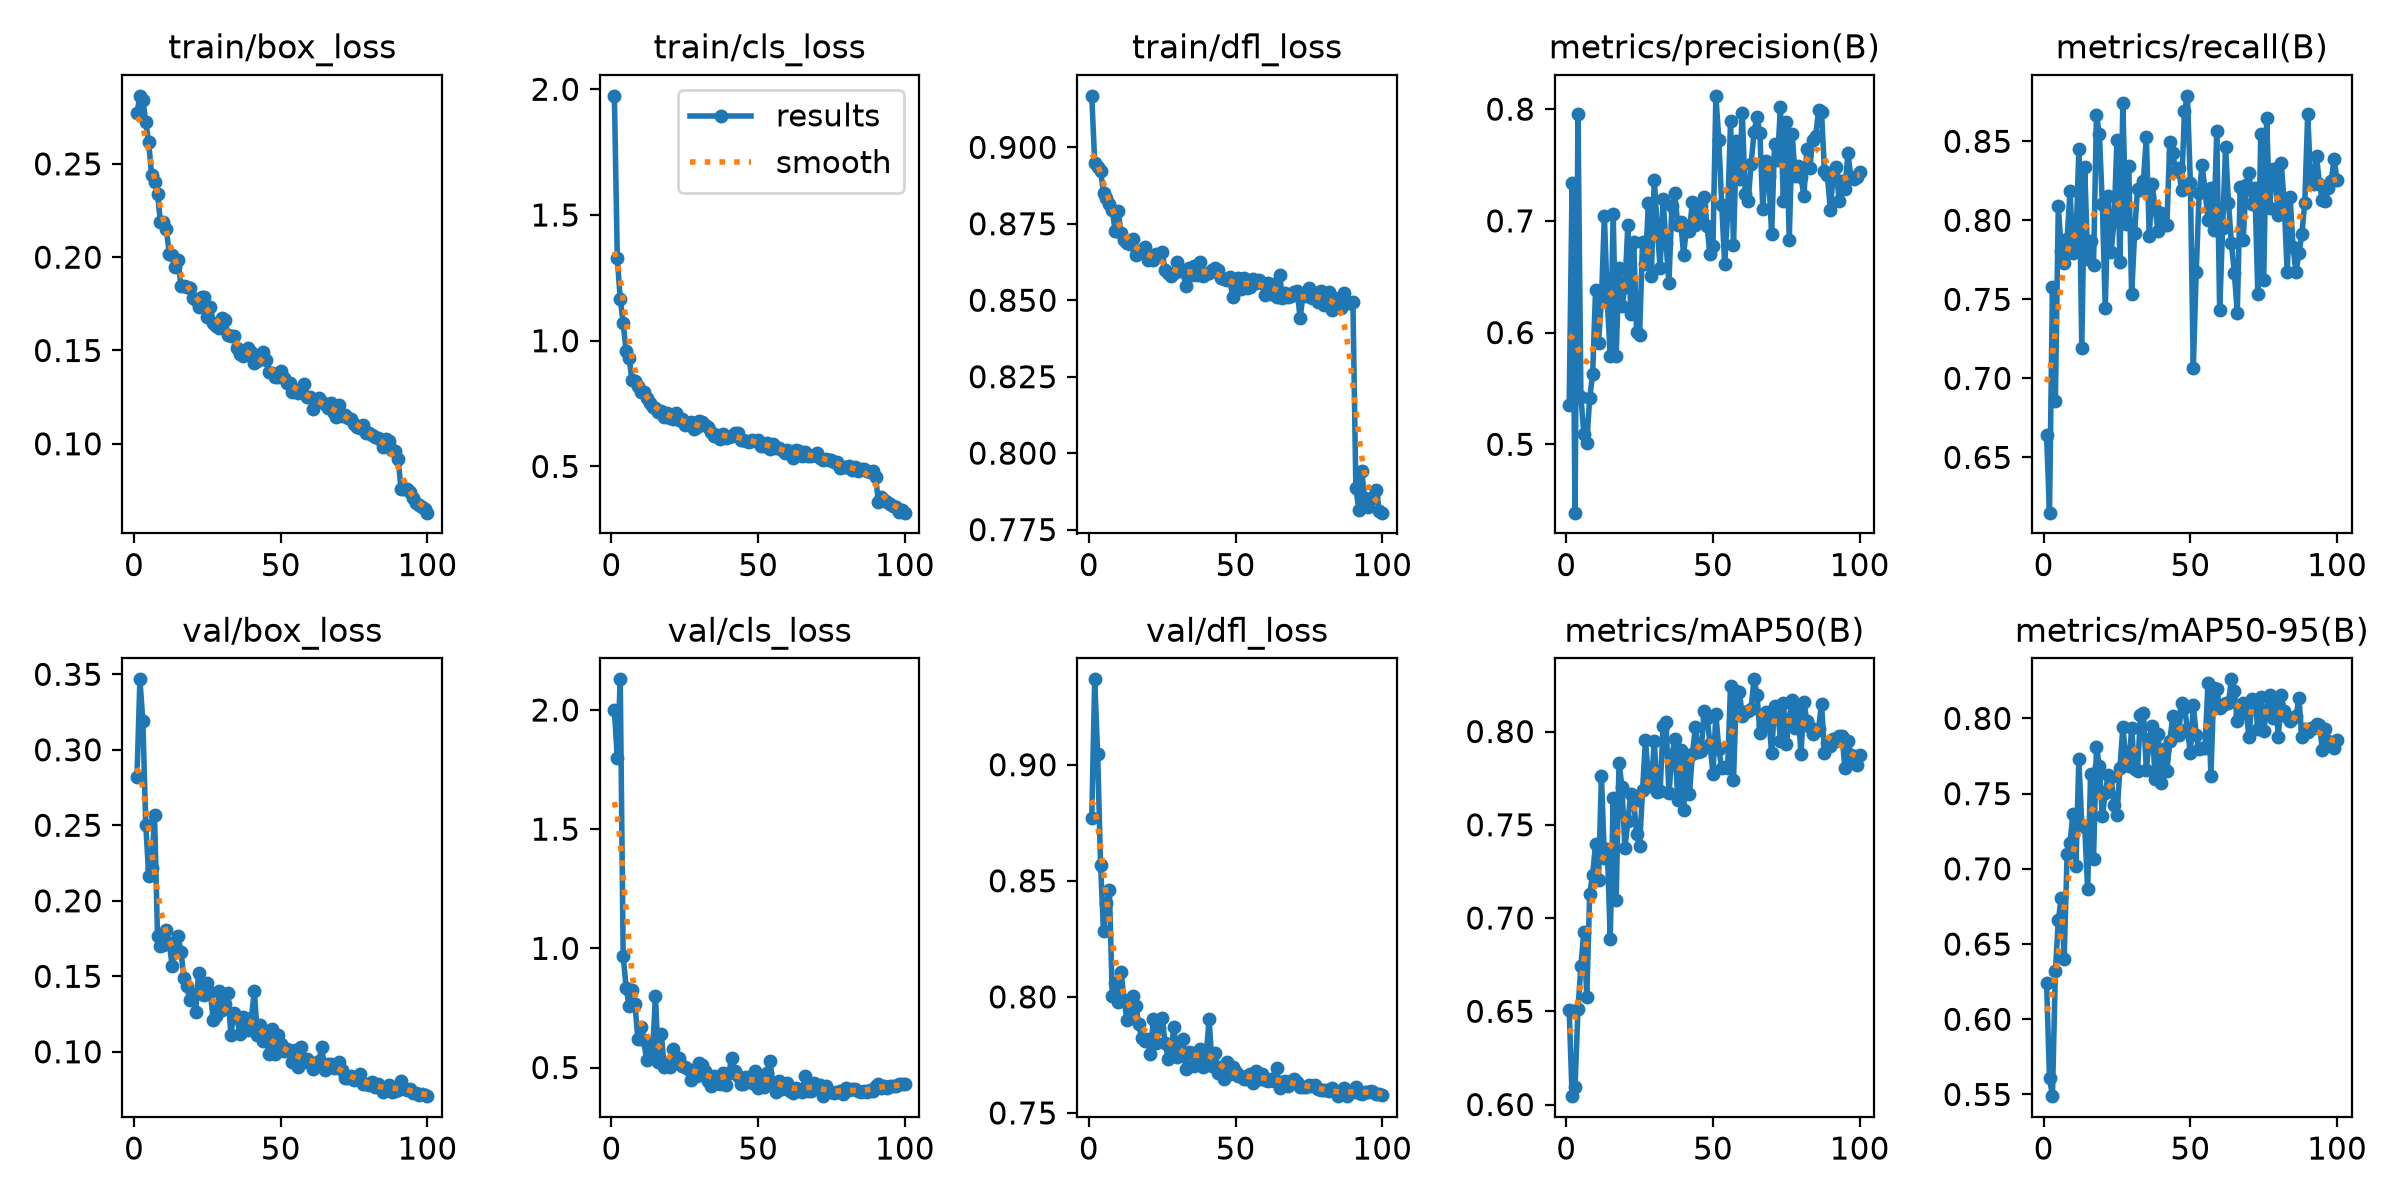

The file beside this chart, header and first rows:
epoch, time, train/box_loss, train/cls_loss, train/dfl_loss, metrics/precision(B), metrics/recall(B), metrics/mAP50(B), metrics/mAP50-95(B), val/box_loss, val/cls_loss, val/dfl_loss, lr/pg0, lr/pg1, lr/pg2
1, 496.3, 0.277, 1.974, 0.9168, 0.5352, 0.6639, 0.6507, 0.6241, 0.2821, 1.999, 0.8771, 0.0004132, 0.0004132, 0.0004132
2, 946.5, 0.2865, 1.328, 0.895, 0.7338, 0.615, 0.6045, 0.561, 0.3467, 1.799, 0.9368, 0.0008216, 0.0008216, 0.0008216
3, 1423, 0.2842, 1.166, 0.8937, 0.4388, 0.7581, 0.6094, 0.5489, 0.3192, 2.129, 0.9044, 0.001222, 0.001222, 0.001222
4, 1885, 0.2726, 1.071, 0.8922, 0.796, 0.6857, 0.6511, 0.6319, 0.2503, 0.9692, 0.8569, 0.001213, 0.001213, 0.001213
5, 2449, 0.2615, 0.9585, 0.8851, 0.5426, 0.8091, 0.6744, 0.6657, 0.2167, 0.8356, 0.8283, 0.0012, 0.0012, 0.0012
6, 3045, 0.244, 0.9318, 0.8834, 0.5093, 0.7807, 0.6927, 0.6809, 0.222, 0.7586, 0.8403, 0.001188, 0.001188, 0.001188
7, 3510, 0.2406, 0.8441, 0.8815, 0.5013, 0.773, 0.6579, 0.6403, 0.2566, 0.8245, 0.8461, 0.001176, 0.001176, 0.001176
8, 3997, 0.2337, 0.8389, 0.8793, 0.5414, 0.788, 0.7131, 0.7097, 0.1764, 0.7672, 0.8003, 0.001163, 0.001163, 0.001163
9, 4479, 0.2189, 0.8217, 0.8726, 0.5626, 0.8188, 0.7232, 0.7173, 0.1703, 0.621, 0.8058, 0.001151, 0.001151, 0.001151
10, 4960, 0.2191, 0.7969, 0.8792, 0.6385, 0.7791, 0.7397, 0.7368, 0.1708, 0.6695, 0.7978, 0.001139, 0.001139, 0.001139
11, 5443, 0.2153, 0.7954, 0.8719, 0.591, 0.7852, 0.7202, 0.7018, 0.1803, 0.6139, 0.8105, 0.001126, 0.001126, 0.001126
12, 5925, 0.2017, 0.7741, 0.8696, 0.6293, 0.845, 0.7761, 0.7728, 0.1722, 0.5308, 0.7989, 0.001114, 0.001114, 0.001114
13, 6407, 0.2009, 0.7529, 0.8688, 0.7046, 0.7191, 0.7319, 0.7293, 0.1567, 0.609, 0.79, 0.001102, 0.001102, 0.001102
14, 6871, 0.195, 0.7345, 0.8685, 0.6281, 0.8337, 0.7372, 0.7281, 0.169, 0.5596, 0.794, 0.001089, 0.001089, 0.001089
15, 7355, 0.1984, 0.7336, 0.8702, 0.5787, 0.7757, 0.6889, 0.6863, 0.1765, 0.7987, 0.8003, 0.001077, 0.001077, 0.001077
16, 7802, 0.1847, 0.717, 0.8647, 0.7065, 0.787, 0.7644, 0.7632, 0.1663, 0.524, 0.7959, 0.001064, 0.001064, 0.001064
17, 8199, 0.1847, 0.7192, 0.8654, 0.5787, 0.7714, 0.7094, 0.7066, 0.1486, 0.6397, 0.7883, 0.001052, 0.001052, 0.001052
18, 8615, 0.184, 0.696, 0.8664, 0.6582, 0.8664, 0.7834, 0.7812, 0.1434, 0.5039, 0.7821, 0.00104, 0.00104, 0.00104
19, 9072, 0.1832, 0.7116, 0.8675, 0.6239, 0.8546, 0.77, 0.7681, 0.1345, 0.5155, 0.7809, 0.001027, 0.001027, 0.001027
20, 9469, 0.1779, 0.6931, 0.8633, 0.6409, 0.8103, 0.7375, 0.7348, 0.1382, 0.5011, 0.782, 0.001015, 0.001015, 0.001015
21, 9865, 0.1769, 0.6882, 0.8637, 0.6961, 0.7447, 0.7519, 0.7502, 0.1263, 0.5795, 0.7756, 0.001002, 0.001002, 0.001002
22, 10262, 0.1733, 0.7107, 0.8632, 0.617, 0.8152, 0.7664, 0.7625, 0.1523, 0.5261, 0.7905, 0.0009901, 0.0009901, 0.0009901
23, 10659, 0.1789, 0.6831, 0.865, 0.6812, 0.7799, 0.7626, 0.7612, 0.138, 0.5405, 0.7803, 0.0009778, 0.0009778, 0.0009778
24, 11055, 0.1786, 0.6903, 0.8647, 0.6006, 0.7997, 0.745, 0.7426, 0.1379, 0.5064, 0.7864, 0.0009654, 0.0009654, 0.0009654
25, 11449, 0.1682, 0.6658, 0.8657, 0.5979, 0.851, 0.7388, 0.7359, 0.1456, 0.5024, 0.7909, 0.000953, 0.000953, 0.000953
26, 11844, 0.1736, 0.6685, 0.86, 0.681, 0.7738, 0.7684, 0.7672, 0.1396, 0.4918, 0.78, 0.0009406, 0.0009406, 0.0009406
27, 12340, 0.1647, 0.678, 0.8591, 0.6615, 0.874, 0.7952, 0.7941, 0.1208, 0.4495, 0.7734, 0.0009283, 0.0009283, 0.0009283
28, 12790, 0.1633, 0.6484, 0.8578, 0.7158, 0.7979, 0.7755, 0.7736, 0.1236, 0.4656, 0.7777, 0.0009159, 0.0009159, 0.0009159
29, 13185, 0.162, 0.6566, 0.859, 0.6504, 0.8345, 0.7706, 0.7682, 0.1401, 0.466, 0.7869, 0.0009035, 0.0009035, 0.0009035
30, 13578, 0.1673, 0.6795, 0.8624, 0.7368, 0.7531, 0.795, 0.7934, 0.1276, 0.5192, 0.7741, 0.0008911, 0.0008911, 0.0008911
31, 13974, 0.1664, 0.6773, 0.8595, 0.6939, 0.7918, 0.7676, 0.7663, 0.1314, 0.511, 0.7756, 0.0008787, 0.0008787, 0.0008787
32, 14370, 0.1583, 0.6637, 0.8598, 0.6581, 0.82, 0.7679, 0.7653, 0.1387, 0.4846, 0.782, 0.0008664, 0.0008664, 0.0008664
33, 14764, 0.1578, 0.6553, 0.8547, 0.7193, 0.8193, 0.8027, 0.8022, 0.1114, 0.4429, 0.7688, 0.000854, 0.000854, 0.000854
34, 15160, 0.1577, 0.6351, 0.8606, 0.6802, 0.825, 0.8051, 0.8039, 0.1254, 0.4224, 0.7761, 0.0008416, 0.0008416, 0.0008416
35, 15554, 0.1514, 0.6211, 0.8582, 0.6445, 0.8526, 0.7668, 0.7656, 0.1231, 0.4663, 0.7759, 0.0008293, 0.0008293, 0.0008293
36, 15947, 0.1479, 0.6236, 0.8613, 0.7131, 0.7904, 0.787, 0.7863, 0.1121, 0.4354, 0.77, 0.0008169, 0.0008169, 0.0008169
37, 16341, 0.1469, 0.6085, 0.8583, 0.7247, 0.8231, 0.7959, 0.7948, 0.1231, 0.4329, 0.7746, 0.0008045, 0.0008045, 0.0008045
38, 16734, 0.1505, 0.6287, 0.8623, 0.6964, 0.8072, 0.7634, 0.7596, 0.1209, 0.4768, 0.7776, 0.0007921, 0.0007921, 0.0007921
39, 17128, 0.1512, 0.6145, 0.8578, 0.6994, 0.793, 0.7902, 0.7897, 0.1144, 0.4266, 0.7698, 0.0007797, 0.0007797, 0.0007797
40, 17522, 0.149, 0.6166, 0.8587, 0.6698, 0.8048, 0.7578, 0.7574, 0.1227, 0.4763, 0.7749, 0.0007674, 0.0007674, 0.0007674
41, 17916, 0.1435, 0.6202, 0.8588, 0.6937, 0.7973, 0.7854, 0.7798, 0.1402, 0.5419, 0.7904, 0.000755, 0.000755, 0.000755
42, 18309, 0.1442, 0.6345, 0.86, 0.6911, 0.7971, 0.7667, 0.7652, 0.111, 0.4847, 0.7701, 0.0007426, 0.0007426, 0.0007426
43, 18703, 0.1472, 0.635, 0.8606, 0.7171, 0.8498, 0.788, 0.7849, 0.118, 0.463, 0.7758, 0.0007302, 0.0007302, 0.0007302
44, 19095, 0.1491, 0.6038, 0.8598, 0.6961, 0.8424, 0.8023, 0.8014, 0.1069, 0.4308, 0.7671, 0.0007179, 0.0007179, 0.0007179
45, 19489, 0.1447, 0.6057, 0.8574, 0.7044, 0.8313, 0.789, 0.7887, 0.1094, 0.4322, 0.7696, 0.0007055, 0.0007055, 0.0007055
46, 19881, 0.1384, 0.5998, 0.857, 0.7132, 0.8328, 0.7897, 0.7889, 0.09829, 0.4616, 0.7647, 0.0006931, 0.0006931, 0.0006931
47, 20274, 0.1378, 0.5979, 0.8568, 0.7216, 0.819, 0.8108, 0.8101, 0.1154, 0.4466, 0.7718, 0.0006808, 0.0006808, 0.0006808
48, 20668, 0.136, 0.6061, 0.8576, 0.6951, 0.8691, 0.8075, 0.8071, 0.0986, 0.433, 0.7667, 0.0006684, 0.0006684, 0.0006684
49, 21061, 0.1357, 0.6019, 0.851, 0.67, 0.8788, 0.7935, 0.7932, 0.1114, 0.4841, 0.7697, 0.000656, 0.000656, 0.000656
50, 21455, 0.1391, 0.6039, 0.8562, 0.6775, 0.8239, 0.7773, 0.777, 0.105, 0.4143, 0.7675, 0.0006436, 0.0006436, 0.0006436
51, 21850, 0.1353, 0.5797, 0.8571, 0.8119, 0.7064, 0.8092, 0.8087, 0.1007, 0.4462, 0.766, 0.0006312, 0.0006312, 0.0006312
52, 22242, 0.1326, 0.5827, 0.8537, 0.7724, 0.7673, 0.7906, 0.7892, 0.1019, 0.4173, 0.7659, 0.0006189, 0.0006189, 0.0006189
53, 22634, 0.1327, 0.5933, 0.8573, 0.7139, 0.8172, 0.7803, 0.7799, 0.1004, 0.4784, 0.7647, 0.0006065, 0.0006065, 0.0006065
54, 23027, 0.1275, 0.5691, 0.854, 0.6613, 0.8347, 0.781, 0.7803, 0.0931, 0.5282, 0.7645, 0.0005941, 0.0005941, 0.0005941
55, 23420, 0.1288, 0.5892, 0.8543, 0.7059, 0.8191, 0.7806, 0.7804, 0.1014, 0.4342, 0.7669, 0.0005818, 0.0005818, 0.0005818
56, 23814, 0.1271, 0.5747, 0.857, 0.7891, 0.8, 0.8246, 0.8233, 0.09025, 0.3992, 0.763, 0.0005694, 0.0005694, 0.0005694
57, 24207, 0.1294, 0.5732, 0.8557, 0.6781, 0.8202, 0.7738, 0.7616, 0.103, 0.4416, 0.7681, 0.000557, 0.000557, 0.000557
58, 24601, 0.1319, 0.5666, 0.8566, 0.7715, 0.7942, 0.8219, 0.82, 0.09354, 0.411, 0.7645, 0.0005446, 0.0005446, 0.0005446
59, 24995, 0.1253, 0.5554, 0.8557, 0.7377, 0.8565, 0.8213, 0.8195, 0.09498, 0.4181, 0.7667, 0.0005322, 0.0005322, 0.0005322
60, 25391, 0.1252, 0.566, 0.8517, 0.7966, 0.743, 0.8084, 0.8072, 0.09354, 0.4367, 0.764, 0.0005199, 0.0005199, 0.0005199
... 40 more rows
